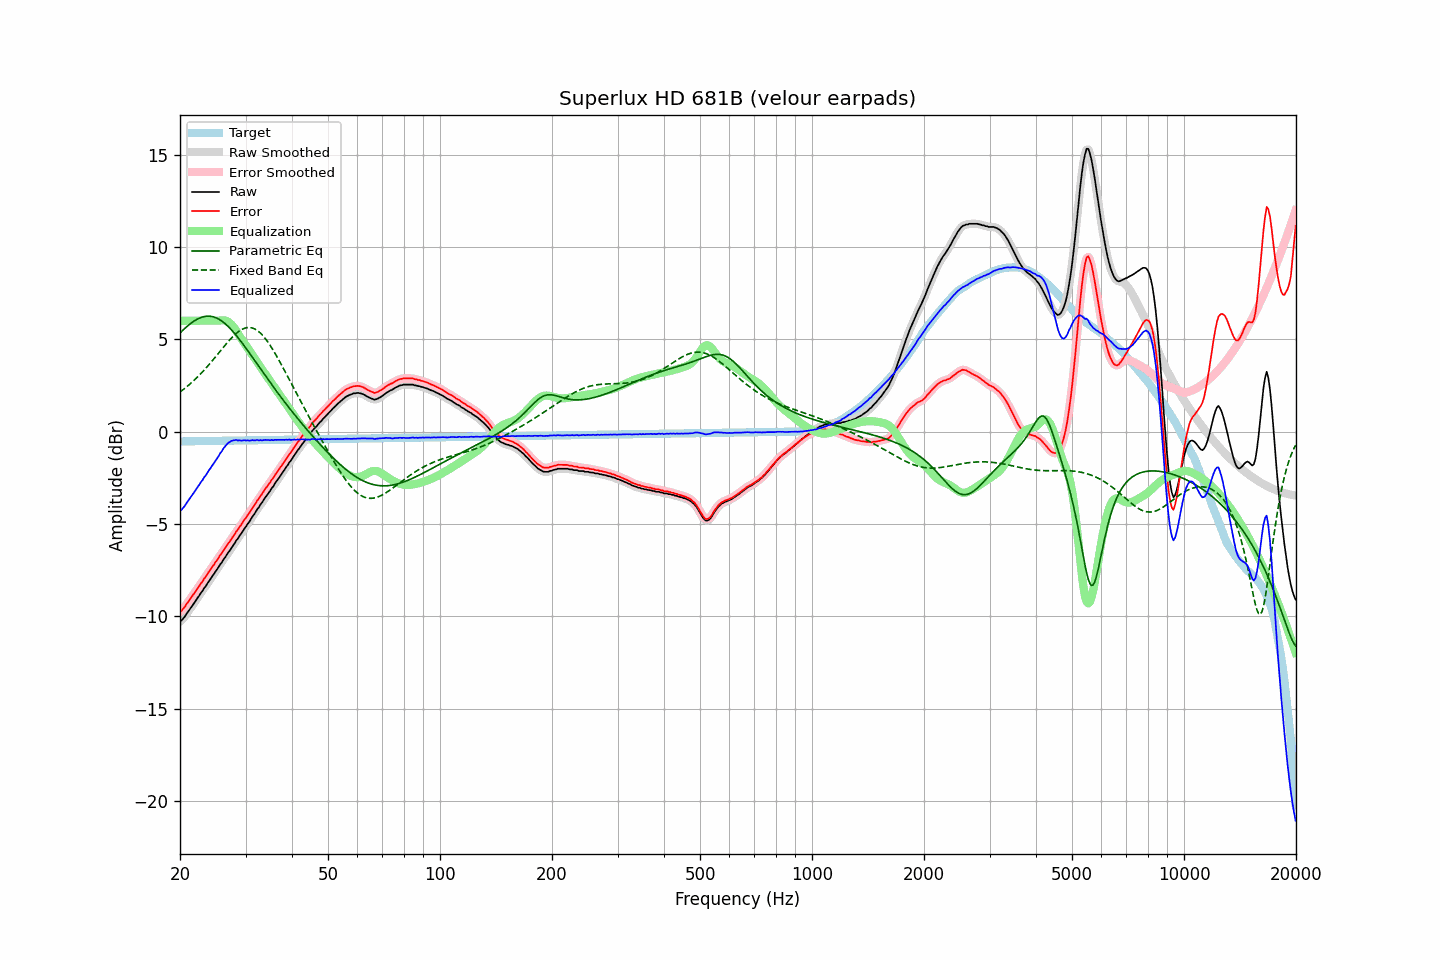

The file beside this chart, header and first rows:
frequency, raw, error, smoothed, error_smoothed, equalization, parametric_eq, fixed_band_eq, equalized_raw, equalized_smoothed, target
20.00, -10.28, -9.74, -10.29, -9.76, 6.00, 5.34, 2.14, -4.28, -4.29, -0.54
20.20, -10.23, -9.70, -10.21, -9.68, 6.00, 5.42, 2.21, -4.23, -4.21, -0.53
20.40, -10.13, -9.60, -10.12, -9.59, 6.00, 5.51, 2.27, -4.13, -4.12, -0.53
20.61, -10.02, -9.49, -10.02, -9.48, 6.00, 5.59, 2.34, -4.02, -4.02, -0.53
20.81, -9.88, -9.35, -9.89, -9.36, 6.00, 5.66, 2.41, -3.88, -3.89, -0.53
21.02, -9.76, -9.23, -9.76, -9.23, 6.00, 5.74, 2.49, -3.76, -3.76, -0.53
21.23, -9.63, -9.10, -9.63, -9.10, 6.00, 5.81, 2.56, -3.63, -3.63, -0.53
21.44, -9.51, -8.98, -9.51, -8.98, 6.00, 5.88, 2.64, -3.51, -3.51, -0.53
21.66, -9.38, -8.86, -9.38, -8.86, 6.00, 5.94, 2.71, -3.38, -3.38, -0.52
21.87, -9.27, -8.74, -9.26, -8.73, 6.00, 6.00, 2.80, -3.27, -3.26, -0.52
22.09, -9.13, -8.61, -9.13, -8.61, 6.00, 6.05, 2.88, -3.13, -3.13, -0.52
22.31, -9.00, -8.48, -9.00, -8.48, 6.00, 6.10, 2.96, -3.00, -3.00, -0.52
22.54, -8.88, -8.36, -8.87, -8.36, 6.00, 6.14, 3.05, -2.88, -2.87, -0.52
22.76, -8.74, -8.22, -8.75, -8.23, 6.00, 6.18, 3.14, -2.74, -2.75, -0.52
22.99, -8.63, -8.11, -8.62, -8.10, 6.00, 6.20, 3.23, -2.63, -2.62, -0.52
23.22, -8.48, -7.96, -8.49, -7.98, 6.00, 6.23, 3.33, -2.48, -2.49, -0.51
23.45, -8.38, -7.86, -8.37, -7.85, 6.00, 6.24, 3.42, -2.38, -2.37, -0.51
23.69, -8.23, -7.72, -8.23, -7.72, 6.00, 6.25, 3.52, -2.23, -2.23, -0.51
23.92, -8.10, -7.59, -8.10, -7.59, 6.00, 6.25, 3.62, -2.10, -2.10, -0.51
24.16, -7.98, -7.47, -7.97, -7.46, 6.00, 6.24, 3.72, -1.98, -1.97, -0.51
24.40, -7.84, -7.33, -7.85, -7.34, 6.00, 6.23, 3.82, -1.84, -1.85, -0.51
24.65, -7.73, -7.22, -7.72, -7.21, 6.00, 6.20, 3.93, -1.73, -1.72, -0.51
24.89, -7.59, -7.08, -7.59, -7.09, 6.00, 6.17, 4.03, -1.59, -1.59, -0.51
25.14, -7.47, -6.96, -7.46, -6.96, 6.00, 6.14, 4.14, -1.47, -1.46, -0.50
25.39, -7.34, -6.83, -7.33, -6.83, 6.00, 6.09, 4.25, -1.33, -1.33, -0.50
25.65, -7.19, -6.69, -7.20, -6.70, 6.01, 6.04, 4.35, -1.18, -1.19, -0.50
25.91, -7.09, -6.59, -7.07, -6.57, 6.02, 5.98, 4.46, -1.07, -1.05, -0.50
26.16, -6.94, -6.44, -6.95, -6.45, 6.02, 5.92, 4.57, -0.91, -0.92, -0.50
26.43, -6.82, -6.32, -6.82, -6.32, 6.01, 5.85, 4.67, -0.81, -0.81, -0.50
26.69, -6.69, -6.19, -6.69, -6.19, 5.99, 5.77, 4.77, -0.70, -0.70, -0.50
26.96, -6.55, -6.06, -6.56, -6.07, 5.94, 5.69, 4.87, -0.61, -0.62, -0.49
27.23, -6.44, -5.95, -6.43, -5.94, 5.88, 5.60, 4.97, -0.56, -0.55, -0.49
27.50, -6.30, -5.81, -6.31, -5.81, 5.80, 5.51, 5.06, -0.50, -0.51, -0.49
27.77, -6.18, -5.69, -6.17, -5.68, 5.70, 5.41, 5.15, -0.48, -0.48, -0.49
28.05, -6.05, -5.56, -6.04, -5.56, 5.58, 5.31, 5.24, -0.47, -0.46, -0.49
28.33, -5.90, -5.41, -5.91, -5.43, 5.45, 5.20, 5.31, -0.45, -0.46, -0.49
28.62, -5.80, -5.32, -5.79, -5.30, 5.31, 5.10, 5.39, -0.49, -0.47, -0.49
28.90, -5.65, -5.16, -5.66, -5.18, 5.18, 4.99, 5.45, -0.47, -0.48, -0.48
29.19, -5.54, -5.06, -5.53, -5.05, 5.05, 4.87, 5.50, -0.49, -0.48, -0.48
29.48, -5.40, -4.92, -5.40, -4.92, 4.92, 4.76, 5.55, -0.48, -0.48, -0.48
29.78, -5.26, -4.78, -5.27, -4.79, 4.79, 4.64, 5.59, -0.47, -0.48, -0.48
30.08, -5.15, -4.67, -5.14, -4.66, 4.67, 4.52, 5.61, -0.49, -0.48, -0.48
30.38, -5.01, -4.53, -5.02, -4.54, 4.54, 4.40, 5.63, -0.47, -0.48, -0.48
30.68, -4.90, -4.42, -4.89, -4.41, 4.41, 4.28, 5.63, -0.49, -0.48, -0.48
30.99, -4.76, -4.29, -4.76, -4.28, 4.28, 4.15, 5.63, -0.48, -0.48, -0.47
31.30, -4.61, -4.14, -4.63, -4.15, 4.15, 4.03, 5.61, -0.46, -0.48, -0.47
31.61, -4.50, -4.03, -4.49, -4.01, 4.02, 3.90, 5.58, -0.48, -0.47, -0.47
31.93, -4.36, -3.89, -4.36, -3.89, 3.89, 3.78, 5.53, -0.47, -0.47, -0.47
32.24, -4.21, -3.74, -4.23, -3.76, 3.76, 3.66, 5.48, -0.45, -0.47, -0.47
32.57, -4.11, -3.64, -4.09, -3.63, 3.63, 3.53, 5.41, -0.48, -0.47, -0.47
32.89, -3.96, -3.49, -3.97, -3.50, 3.50, 3.41, 5.33, -0.46, -0.47, -0.47
33.22, -3.85, -3.38, -3.84, -3.37, 3.37, 3.28, 5.25, -0.48, -0.47, -0.47
33.55, -3.71, -3.24, -3.71, -3.24, 3.25, 3.16, 5.15, -0.46, -0.46, -0.46
33.89, -3.57, -3.11, -3.58, -3.12, 3.12, 3.04, 5.04, -0.45, -0.46, -0.46
34.23, -3.46, -3.00, -3.46, -2.99, 3.00, 2.91, 4.93, -0.46, -0.46, -0.46
34.57, -3.33, -2.87, -3.33, -2.87, 2.87, 2.79, 4.81, -0.46, -0.46, -0.46
34.92, -3.22, -2.76, -3.21, -2.75, 2.75, 2.67, 4.68, -0.47, -0.46, -0.46
35.27, -3.07, -2.61, -3.08, -2.63, 2.62, 2.55, 4.54, -0.45, -0.46, -0.46
35.62, -2.97, -2.51, -2.96, -2.50, 2.50, 2.43, 4.40, -0.47, -0.46, -0.46
35.97, -2.82, -2.36, -2.82, -2.37, 2.37, 2.31, 4.25, -0.44, -0.45, -0.45
... 635 more rows
